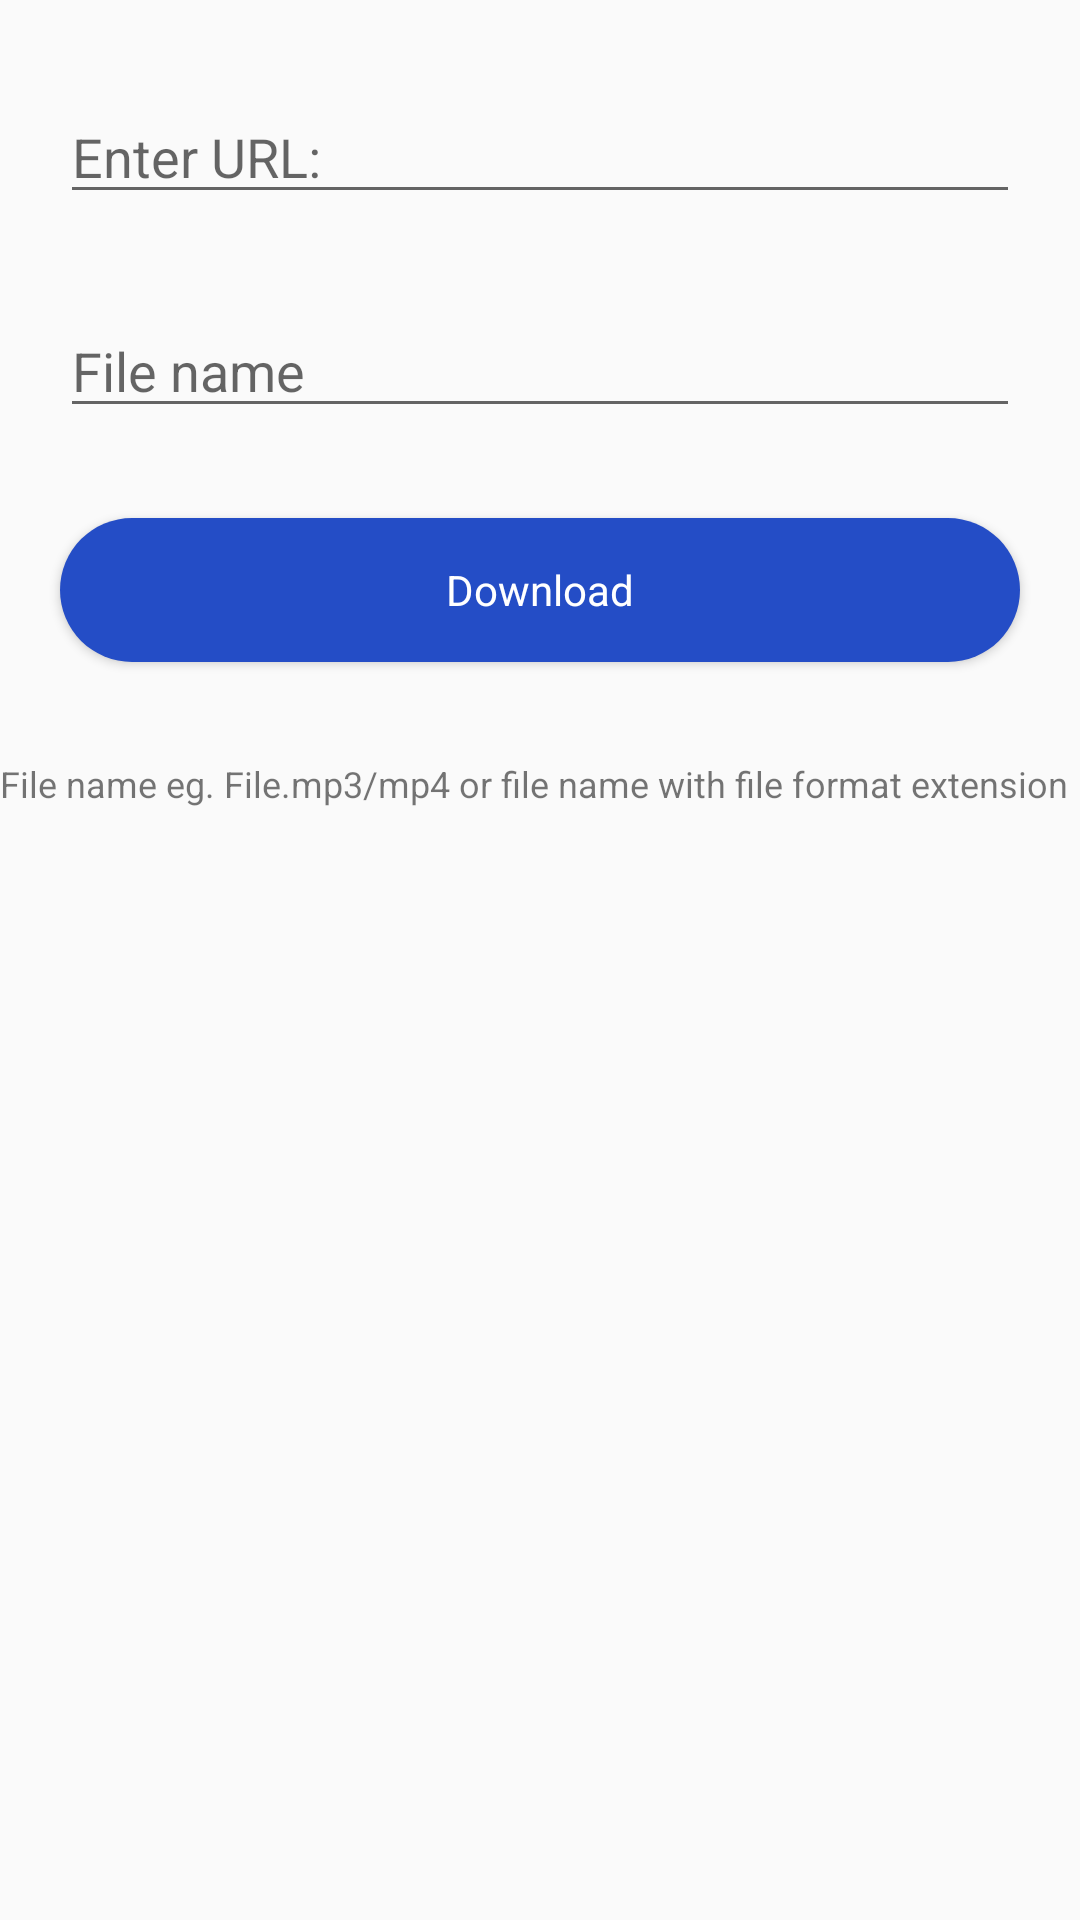

This screen was rendered from an Android layout file. Write that file and the resources it references.
<!-- AndroidManifest.xml: application theme CustomActionBarTheme -->
<!-- res/layout/activity_download_video.xml -->
<?xml version="1.0" encoding="utf-8"?>
<ScrollView
    xmlns:android="http://schemas.android.com/apk/res/android"
    xmlns:app="http://schemas.android.com/apk/res-auto"
    xmlns:tools="http://schemas.android.com/tools"
    android:id="@+id/downloadSLayout"
    android:layout_width="match_parent"
    android:layout_height="match_parent"
    tools:context="my.awesome.rootdownloader.DownloadVideo">

    <LinearLayout
        android:layout_width="match_parent"
        android:layout_height="wrap_content"
        android:paddingBottom="180dp"
        android:orientation="vertical"
        android:id="@+id/downloadLayoutLinear">

        <EditText
            android:id="@+id/urlEditText"
            android:layout_width="match_parent"
            android:layout_height="wrap_content"
            android:layout_marginTop="30dp"
            android:layout_marginHorizontal="20dp"
            android:inputType="textUri"
            android:hint="@string/enter_url" />

        <AutoCompleteTextView
            android:id="@+id/fileName"
            android:layout_width="match_parent"
            android:layout_height="wrap_content"
            android:ems="10"
            android:inputType="textPersonName"
            android:layout_marginHorizontal="20dp"
            android:hint="@string/file_name"
            android:layout_marginTop="30dp"/>

        <Button
            android:id="@+id/downloadButton"
            android:layout_width="match_parent"
            android:layout_height="wrap_content"
            android:text="@string/download"
            android:focusable="false"
            android:layout_marginTop="30dp"
            android:clickable="false"
            android:onClick="onClick"
            style="@style/customButtonStyle"
            android:layout_marginHorizontal="20dp"/>

        <TextView
            android:id="@+id/urlEg"
            android:layout_width="match_parent"
            android:layout_height="wrap_content"
            android:layout_marginTop="8dp"
            android:textSize="12sp" />

        <TextView
            android:id="@+id/fileEg"
            android:layout_width="match_parent"
            android:layout_height="wrap_content"
            android:layout_marginTop="8dp"
            android:text="@string/file_eg_file_mp3_mp4_fpg_png"
            android:textSize="12sp" />
    </LinearLayout>

</ScrollView>
<!-- resources referenced by this layout -->
<resources>
  <string name="download">Download</string>
  <string name="enter_url">Enter URL:</string>
  <string name="file_eg_file_mp3_mp4_fpg_png">File name eg. File.mp3/mp4 or file name with file format extension</string>
  <string name="file_name">File name</string>
  <style name="customButtonStyle" parent="android:Widget.Button">
          <item name="android:background">@drawable/button_style</item>
          <item name="android:textColor">#ffffff</item>
      </style>
  <style name="CustomActionBarTheme" parent="@style/AppTheme">
          <item name="actionBarStyle">@style/CustomActionBar</item>
      </style>
  <!-- drawable button_style (drawable) -->
  <?xml version="1.0" encoding="utf-8"?>
  <shape xmlns:android="http://schemas.android.com/apk/res/android"
      android:shape="rectangle">
      <solid android:color="@color/colorPrimaryDark" />
      <corners
          android:radius="0.1dp"
          android:bottomLeftRadius="30dp"
          android:bottomRightRadius="30dp"
          android:topLeftRadius="30dp"
          android:topRightRadius="30dp" />
  </shape>
  <style name="AppTheme" parent="Theme.AppCompat.Light.DarkActionBar">
          
          <item name="colorPrimary">@color/colorPrimary</item>
          <item name="colorPrimaryDark">@color/colorPrimaryDark</item>
          <item name="colorAccent">@color/colorAccent</item>
      </style>
  <style name="CustomActionBar" parent="Widget.AppCompat.Light.ActionBar.Solid.Inverse">
          <item name="background">@drawable/actionbar_foreground</item>
      </style>
  <color name="colorPrimaryDark">#244DC6</color>
  <color name="colorPrimary">#1C72CD</color>
  <color name="colorAccent">#B4BFF4</color>
  <!-- drawable actionbar_foreground (drawable) -->
  <?xml version="1.0" encoding="utf-8"?>
  <shape xmlns:android="http://schemas.android.com/apk/res/android"
      android:shape="rectangle">
      <solid android:color="@color/colorPrimary"/>
      <corners
          android:radius="0.1dp"
          android:bottomLeftRadius="30dp"
          android:bottomRightRadius="30dp"
          android:topLeftRadius="0dp"
          android:topRightRadius="0dp"/>
  </shape>
</resources>
